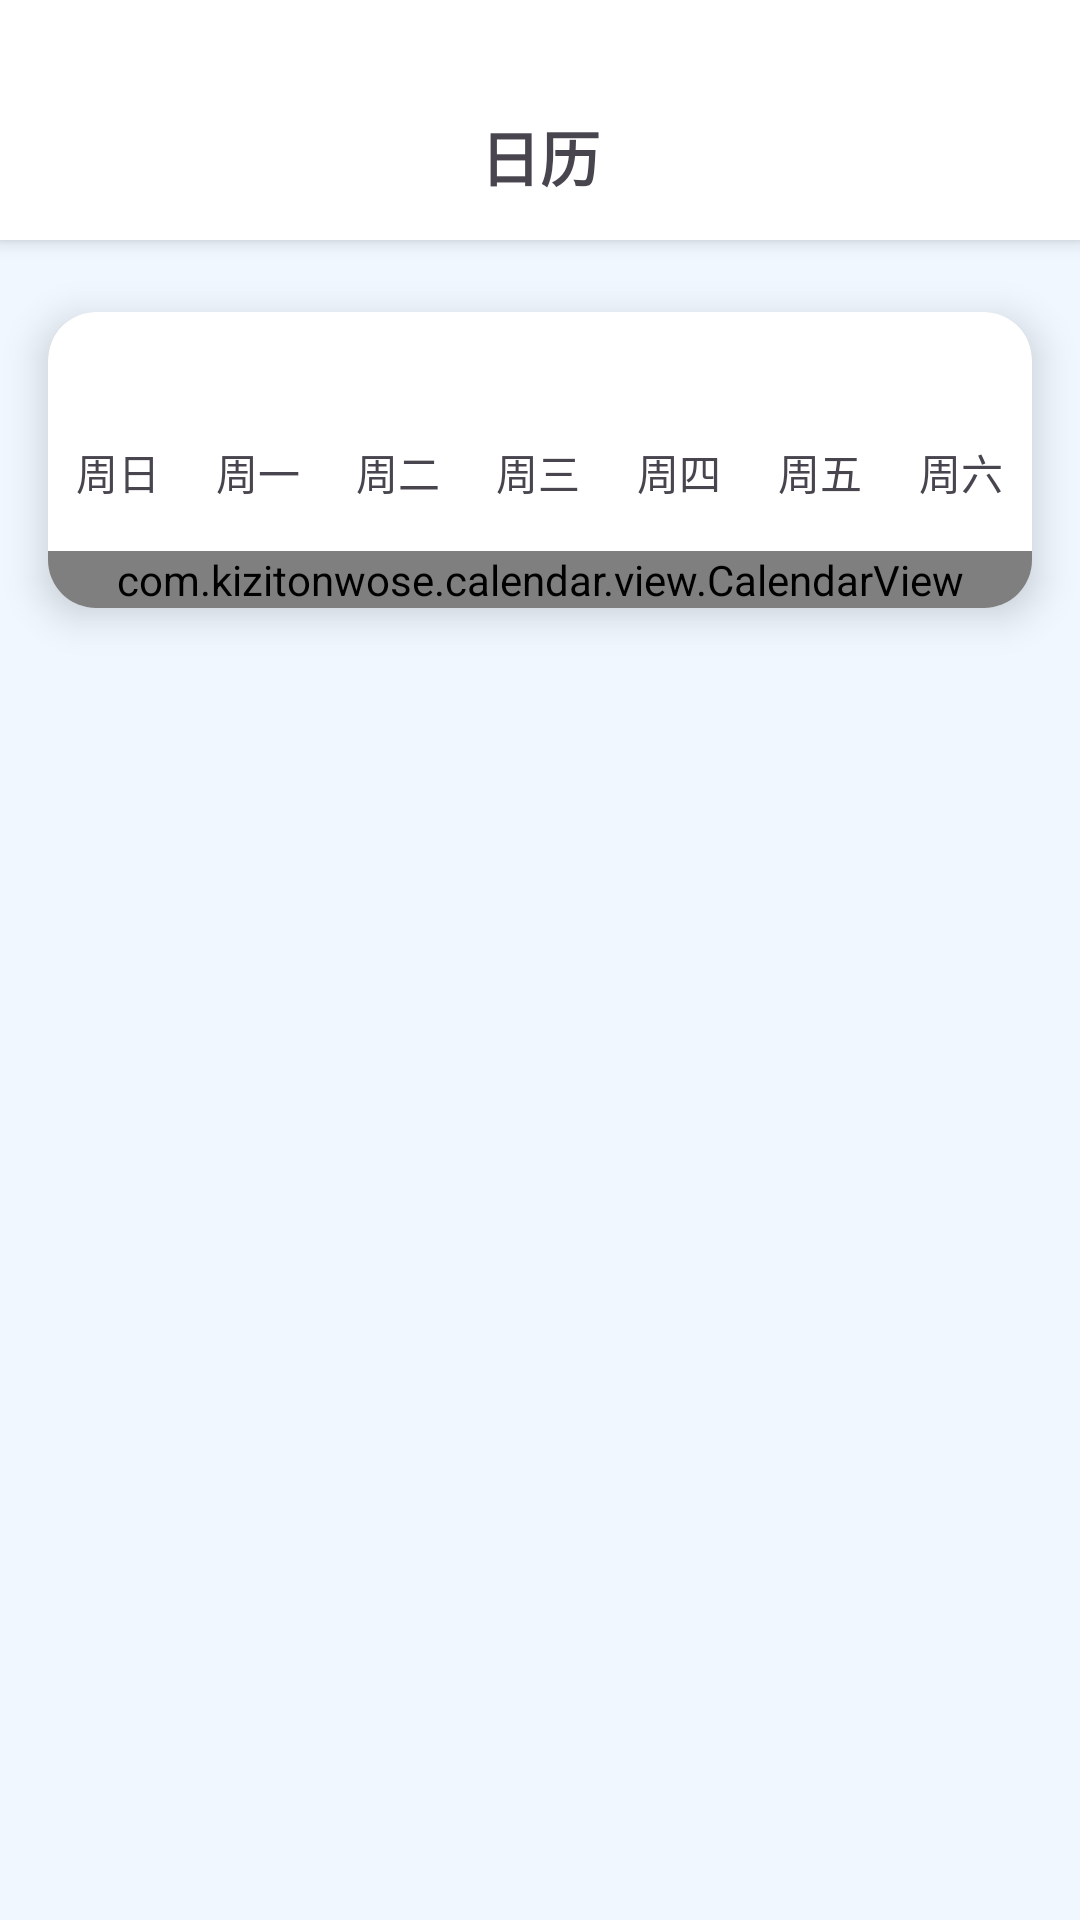

This screen was rendered from an Android layout file. Write that file and the resources it references.
<!-- AndroidManifest.xml: application theme AppTheme -->
<!-- res/layout/activity_calendar.xml -->
<?xml version="1.0" encoding="utf-8"?>
<androidx.constraintlayout.widget.ConstraintLayout xmlns:android="http://schemas.android.com/apk/res/android"
    android:layout_width="match_parent"
    android:layout_height="match_parent"
    xmlns:app="http://schemas.android.com/apk/res-auto">

    <androidx.constraintlayout.widget.ConstraintLayout
        android:id="@+id/topBar"
        android:layout_width="match_parent"
        android:layout_height="80dp"
        android:background="@color/white"
        android:elevation="4dp"
        android:padding="16dp"
        app:layout_constraintTop_toTopOf="parent">

        
        <ImageView
            android:id="@+id/btn_back"
            android:layout_width="48dp"
            android:layout_height="48dp"
            android:padding="12dp"
            android:layout_marginTop="24dp"
            android:src="@drawable/arrow_back_ios_24px"
            app:layout_constraintBottom_toBottomOf="parent"
            app:layout_constraintStart_toStartOf="parent"
            app:layout_constraintTop_toTopOf="parent" />

        
        <TextView
            android:id="@+id/tv_title"
            android:layout_width="wrap_content"
            android:layout_height="wrap_content"
            android:gravity="center"
            android:text="日历"
            android:textSize="20sp"
            android:textStyle="bold"
            android:layout_marginTop="24dp"
            app:layout_constraintBottom_toBottomOf="parent"
            app:layout_constraintEnd_toEndOf="parent"
            app:layout_constraintStart_toStartOf="parent"
            app:layout_constraintTop_toTopOf="parent" />
    </androidx.constraintlayout.widget.ConstraintLayout>


    <androidx.cardview.widget.CardView
        android:layout_width="match_parent"
        android:layout_height="wrap_content"
        app:cardCornerRadius="16dp"
        app:cardElevation="8dp"
        android:layout_marginHorizontal="16dp"
        android:layout_marginTop="24dp"
        app:layout_constraintTop_toBottomOf="@+id/topBar">

        <LinearLayout
            android:layout_width="match_parent"
            android:layout_height="match_parent"
            android:orientation="vertical">

            <TextView
                android:layout_width="wrap_content"
                android:layout_height="wrap_content"
                android:textSize="32dp"
                android:fontFamily="@font/noto_black"
                android:id="@+id/tv_date"
                android:layout_gravity="center"
                app:layout_constraintEnd_toEndOf="parent"
                app:layout_constraintStart_toStartOf="parent"/>

            <LinearLayout
                android:layout_width="match_parent"
                android:layout_height="wrap_content"
                android:orientation="vertical">

                
                <LinearLayout
                    android:layout_width="match_parent"
                    android:layout_height="wrap_content"
                    android:orientation="horizontal"
                    android:gravity="center">


                    <LinearLayout
                        android:layout_width="match_parent"
                        android:layout_height="wrap_content"
                        android:orientation="horizontal"
                        android:gravity="center">

                        <TextView
                            android:layout_width="0dp"
                            android:layout_height="wrap_content"
                            android:layout_weight="1"
                            android:text="周日"
                            android:textSize="14sp"
                            android:gravity="center"/>

                        <TextView
                            android:layout_width="0dp"
                            android:layout_height="wrap_content"
                            android:layout_weight="1"
                            android:text="周一"
                            android:textSize="14sp"
                            android:gravity="center"/>

                        <TextView
                            android:layout_width="0dp"
                            android:layout_height="wrap_content"
                            android:layout_weight="1"
                            android:text="周二"
                            android:textSize="14sp"
                            android:gravity="center"/>

                        <TextView
                            android:layout_width="0dp"
                            android:layout_height="wrap_content"
                            android:layout_weight="1"
                            android:text="周三"
                            android:textSize="14sp"
                            android:gravity="center"/>

                        <TextView
                            android:layout_width="0dp"
                            android:layout_height="wrap_content"
                            android:layout_weight="1"
                            android:text="周四"
                            android:textSize="14sp"
                            android:gravity="center"/>

                        <TextView
                            android:layout_width="0dp"
                            android:layout_height="wrap_content"
                            android:layout_weight="1"
                            android:text="周五"
                            android:textSize="14sp"
                            android:gravity="center"/>

                        <TextView
                            android:layout_width="0dp"
                            android:layout_height="wrap_content"
                            android:layout_weight="1"
                            android:text="周六"
                            android:textSize="14sp"
                            android:gravity="center"/>
                    </LinearLayout>
                </LinearLayout>

                
                <com.kizitonwose.calendar.view.CalendarView
                    android:id="@+id/calendarView"
                    android:layout_width="match_parent"
                    android:layout_height="wrap_content"
                    app:cv_dayViewResource="@layout/item_day"
                    android:layout_marginTop="16dp" />
            </LinearLayout>

        </LinearLayout>




    </androidx.cardview.widget.CardView>



</androidx.constraintlayout.widget.ConstraintLayout>
<!-- res/layout/item_day.xml (included above) -->
<LinearLayout xmlns:android="http://schemas.android.com/apk/res/android"
    android:orientation="vertical"
    android:layout_width="wrap_content"
    android:layout_height="55dp">

    <TextView
        android:id="@+id/dayText"
        android:layout_width="wrap_content"
        android:layout_height="wrap_content"
        android:text="13"
        android:layout_gravity="center"
        android:textSize="16sp"/>


    <TextView
        android:id="@+id/income"
        android:layout_width="wrap_content"
        android:layout_height="wrap_content"
        android:textColor="@color/money_green"
        android:text="+1000"
        android:layout_gravity="center"
        android:textSize="12sp"/>

    <TextView
        android:id="@+id/expense"
        android:layout_width="wrap_content"
        android:textColor="@color/money_red"
        android:layout_height="wrap_content"
        android:layout_gravity="center"
        android:text="-500"
        android:textSize="12sp"/>

</LinearLayout>
<!-- resources referenced by this layout -->
<resources>
  <color name="money_green">#ff99cc00</color>
  <color name="money_red">#ffff4444</color>
  <color name="white">#FFFFFF</color>
  <style name="Base.Theme.MyApplication" parent="Theme.Material3.DayNight.NoActionBar">
          <item name="android:windowFullscreen">true</item> 
      </style>
  <color name="md_theme_primary">#2A638A</color>
  <color name="md_theme_onPrimary">#FFFFFF</color>
  <color name="md_theme_primaryContainer">#CBE6FF</color>
  <color name="md_theme_onPrimaryContainer">#001E31</color>
  <color name="md_theme_secondary">#50606F</color>
  <color name="md_theme_onSecondary">#FFFFFF</color>
  <color name="md_theme_secondaryContainer">#D4E4F6</color>
  <color name="md_theme_onSecondaryContainer">#0D1D2A</color>
  <color name="md_theme_tertiary">#66587B</color>
  <color name="md_theme_onTertiary">#FFFFFF</color>
  <color name="md_theme_tertiaryContainer">#ECDCFF</color>
  <color name="md_theme_onTertiaryContainer">#211534</color>
  <color name="md_theme_error">#BA1A1A</color>
  <color name="md_theme_onError">#FFFFFF</color>
  <color name="md_theme_errorContainer">#FFDAD6</color>
  <color name="md_theme_onErrorContainer">#410002</color>
  <color name="md_theme_background">#F0F7FF</color>
  <color name="md_theme_onBackground">#181C20</color>
  <color name="md_theme_surface">#F7F9FF</color>
  <color name="md_theme_onSurface">#181C20</color>
  <color name="md_theme_surfaceVariant">#DEE3EA</color>
  <color name="md_theme_onSurfaceVariant">#42474D</color>
  <color name="md_theme_outline">#72787E</color>
  <color name="md_theme_outlineVariant">#C1C7CE</color>
  <color name="md_theme_inverseSurface">#2D3135</color>
  <color name="md_theme_inverseOnSurface">#EEF1F6</color>
  <color name="md_theme_inversePrimary">#98CCF9</color>
  <color name="md_theme_primaryFixed">#CBE6FF</color>
  <color name="md_theme_onPrimaryFixed">#001E31</color>
  <color name="md_theme_primaryFixedDim">#98CCF9</color>
  <color name="md_theme_onPrimaryFixedVariant">#034B71</color>
  <color name="md_theme_secondaryFixed">#D4E4F6</color>
  <color name="md_theme_onSecondaryFixed">#0D1D2A</color>
  <color name="md_theme_secondaryFixedDim">#B8C8D9</color>
  <color name="md_theme_onSecondaryFixedVariant">#394856</color>
  <color name="md_theme_tertiaryFixed">#ECDCFF</color>
  <color name="md_theme_onTertiaryFixed">#211534</color>
  <color name="md_theme_tertiaryFixedDim">#D1BFE7</color>
  <color name="md_theme_onTertiaryFixedVariant">#4E4162</color>
  <color name="md_theme_surfaceDim">#D7DADF</color>
  <color name="md_theme_surfaceBright">#F7F9FF</color>
  <color name="md_theme_surfaceContainerLowest">#FFFFFF</color>
  <color name="md_theme_surfaceContainerLow">#F1F4F9</color>
  <color name="md_theme_surfaceContainer">#EBEEF3</color>
  <color name="md_theme_surfaceContainerHigh">#E6E8EE</color>
  <color name="md_theme_surfaceContainerHighest">#E0E3E8</color>
</resources>
